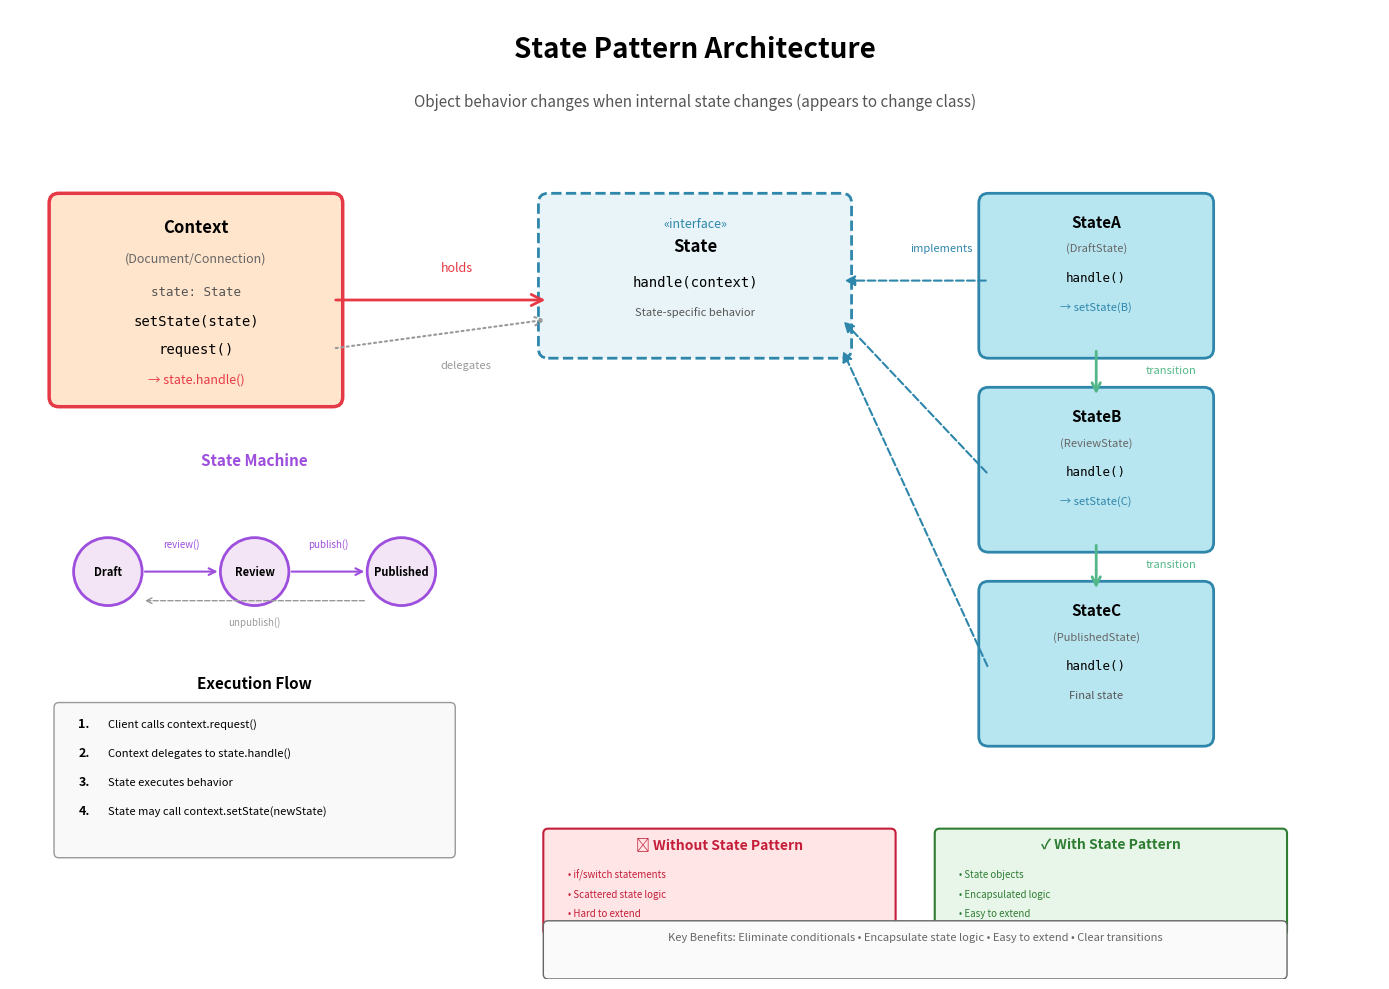

Python code for this plot: (Note: this script raises an exception after producing the figure.)
import matplotlib.pyplot as plt
import matplotlib.patches as mpatches
from matplotlib.patches import FancyBboxPatch, FancyArrowPatch, Circle
import numpy as np

# Create figure and axis
fig, ax = plt.subplots(1, 1, figsize=(14, 10))
ax.set_xlim(0, 14)
ax.set_ylim(0, 10)
ax.axis('off')

# Title
ax.text(7, 9.5, 'State Pattern Architecture', 
        fontsize=20, weight='bold', ha='center')
ax.text(7, 9.0, 'Object behavior changes when internal state changes (appears to change class)',
        fontsize=11, ha='center', style='italic', color='#555')

# Color scheme
color_context = '#FFE5CC'
color_state = '#E8F4F8'
color_concrete = '#B8E6F0'

# ===== CONTEXT =====
context_box = FancyBboxPatch((0.5, 6.0), 2.8, 2.0,
                            boxstyle="round,pad=0.1", 
                            edgecolor='#E63946', facecolor=color_context,
                            linewidth=2.5)
ax.add_patch(context_box)
ax.text(1.9, 7.7, 'Context', fontsize=12, ha='center', weight='bold')
ax.text(1.9, 7.4, '(Document/Connection)', fontsize=9, ha='center', style='italic', color='#666')
ax.text(1.9, 7.05, 'state: State', fontsize=9, ha='center', family='monospace', color='#555')
ax.text(1.9, 6.75, 'setState(state)', fontsize=10, ha='center', family='monospace')
ax.text(1.9, 6.45, 'request()', fontsize=10, ha='center', family='monospace')
ax.text(1.9, 6.15, '→ state.handle()', fontsize=9, ha='center', style='italic', color='#E63946')

# ===== STATE INTERFACE =====
state_interface = FancyBboxPatch((5.5, 6.5), 3.0, 1.5,
                                boxstyle="round,pad=0.1", 
                                edgecolor='#2E86AB', facecolor=color_state,
                                linewidth=2, linestyle='--')
ax.add_patch(state_interface)
ax.text(7.0, 7.75, '«interface»', fontsize=9, ha='center', style='italic', color='#2E86AB')
ax.text(7.0, 7.5, 'State', fontsize=12, ha='center', weight='bold')
ax.text(7.0, 7.15, 'handle(context)', fontsize=10, ha='center', family='monospace')
ax.text(7.0, 6.85, 'State-specific behavior', fontsize=8, ha='center', style='italic', color='#555')

# ===== CONCRETE STATE A =====
stateA = FancyBboxPatch((10.0, 6.5), 2.2, 1.5,
                       boxstyle="round,pad=0.1", 
                       edgecolor='#2E86AB', facecolor=color_concrete,
                       linewidth=2)
ax.add_patch(stateA)
ax.text(11.1, 7.75, 'StateA', fontsize=11, ha='center', weight='bold')
ax.text(11.1, 7.5, '(DraftState)', fontsize=8, ha='center', style='italic', color='#666')
ax.text(11.1, 7.2, 'handle()', fontsize=9, ha='center', family='monospace')
ax.text(11.1, 6.9, '→ setState(B)', fontsize=8, ha='center', style='italic', color='#2E86AB')

# ===== CONCRETE STATE B =====
stateB = FancyBboxPatch((10.0, 4.5), 2.2, 1.5,
                       boxstyle="round,pad=0.1", 
                       edgecolor='#2E86AB', facecolor=color_concrete,
                       linewidth=2)
ax.add_patch(stateB)
ax.text(11.1, 5.75, 'StateB', fontsize=11, ha='center', weight='bold')
ax.text(11.1, 5.5, '(ReviewState)', fontsize=8, ha='center', style='italic', color='#666')
ax.text(11.1, 5.2, 'handle()', fontsize=9, ha='center', family='monospace')
ax.text(11.1, 4.9, '→ setState(C)', fontsize=8, ha='center', style='italic', color='#2E86AB')

# ===== CONCRETE STATE C =====
stateC = FancyBboxPatch((10.0, 2.5), 2.2, 1.5,
                       boxstyle="round,pad=0.1", 
                       edgecolor='#2E86AB', facecolor=color_concrete,
                       linewidth=2)
ax.add_patch(stateC)
ax.text(11.1, 3.75, 'StateC', fontsize=11, ha='center', weight='bold')
ax.text(11.1, 3.5, '(PublishedState)', fontsize=8, ha='center', style='italic', color='#666')
ax.text(11.1, 3.2, 'handle()', fontsize=9, ha='center', family='monospace')
ax.text(11.1, 2.9, 'Final state', fontsize=8, ha='center', style='italic', color='#555')

# ===== RELATIONSHIPS =====

# Context holds State
arrow1 = FancyArrowPatch((3.3, 7.0), (5.5, 7.0),
                        arrowstyle='->', mutation_scale=20, 
                        color='#E63946', linewidth=2)
ax.add_patch(arrow1)
ax.text(4.4, 7.3, 'holds', fontsize=9, style='italic', color='#E63946')

# Context delegates to State
arrow_delegate = FancyArrowPatch((3.3, 6.5), (5.5, 6.8),
                               arrowstyle='->', mutation_scale=15, 
                               color='#999', linewidth=1.5, linestyle='dotted')
ax.add_patch(arrow_delegate)
ax.text(4.4, 6.3, 'delegates', fontsize=8, style='italic', color='#999')

# States implement interface
arrow2 = FancyArrowPatch((10.0, 7.2), (8.5, 7.2),
                        arrowstyle='-|>', mutation_scale=15, 
                        color='#2E86AB', linewidth=1.5, linestyle='dashed')
ax.add_patch(arrow2)
ax.text(9.2, 7.5, 'implements', fontsize=8, style='italic', color='#2E86AB')

arrow3 = FancyArrowPatch((10.0, 5.2), (8.5, 6.8),
                        arrowstyle='-|>', mutation_scale=15, 
                        color='#2E86AB', linewidth=1.5, linestyle='dashed')
ax.add_patch(arrow3)

arrow4 = FancyArrowPatch((10.0, 3.2), (8.5, 6.5),
                        arrowstyle='-|>', mutation_scale=15, 
                        color='#2E86AB', linewidth=1.5, linestyle='dashed')
ax.add_patch(arrow4)

# State transitions
trans1 = FancyArrowPatch((11.1, 6.5), (11.1, 6.0),
                        arrowstyle='->', mutation_scale=15, 
                        color='#52B788', linewidth=2)
ax.add_patch(trans1)
ax.text(11.6, 6.25, 'transition', fontsize=8, style='italic', color='#52B788')

trans2 = FancyArrowPatch((11.1, 4.5), (11.1, 4.0),
                        arrowstyle='->', mutation_scale=15, 
                        color='#52B788', linewidth=2)
ax.add_patch(trans2)
ax.text(11.6, 4.25, 'transition', fontsize=8, style='italic', color='#52B788')

# ===== STATE MACHINE DIAGRAM =====
sm_y = 5.0
ax.text(2.5, sm_y + 0.3, 'State Machine', fontsize=11, ha='center', weight='bold', color='#9D4EDD')

# Draw states as circles
states_pos = {
    'Draft': (1.0, sm_y - 0.8),
    'Review': (2.5, sm_y - 0.8),
    'Published': (4.0, sm_y - 0.8)
}

for state, (x, y) in states_pos.items():
    circle = Circle((x, y), 0.35, facecolor='#F3E5F5', edgecolor='#9D4EDD', linewidth=2)
    ax.add_patch(circle)
    ax.text(x, y, state, fontsize=8, ha='center', va='center', weight='bold')

# Transitions
trans_draft_review = FancyArrowPatch((1.35, sm_y - 0.8), (2.15, sm_y - 0.8),
                                    arrowstyle='->', mutation_scale=12, 
                                    color='#9D4EDD', linewidth=1.5)
ax.add_patch(trans_draft_review)
ax.text(1.75, sm_y - 0.55, 'review()', fontsize=7, ha='center', style='italic', color='#9D4EDD')

trans_review_published = FancyArrowPatch((2.85, sm_y - 0.8), (3.65, sm_y - 0.8),
                                        arrowstyle='->', mutation_scale=12, 
                                        color='#9D4EDD', linewidth=1.5)
ax.add_patch(trans_review_published)
ax.text(3.25, sm_y - 0.55, 'publish()', fontsize=7, ha='center', style='italic', color='#9D4EDD')

# Back transition
trans_back = FancyArrowPatch((3.65, sm_y - 1.1), (1.35, sm_y - 1.1),
                            arrowstyle='->', mutation_scale=10, 
                            color='#999', linewidth=1, linestyle='dashed')
ax.add_patch(trans_back)
ax.text(2.5, sm_y - 1.35, 'unpublish()', fontsize=7, ha='center', style='italic', color='#999')

# ===== SEQUENCE DIAGRAM =====
seq_y = 2.5
ax.text(2.5, seq_y + 0.5, 'Execution Flow', fontsize=11, ha='center', weight='bold')

seq_box = FancyBboxPatch((0.5, seq_y - 1.2), 4.0, 1.5,
                        boxstyle="round,pad=0.05", 
                        edgecolor='#999', facecolor='#F9F9F9',
                        linewidth=1)
ax.add_patch(seq_box)

ax.text(0.7, seq_y + 0.1, '1.', fontsize=9, ha='left', weight='bold')
ax.text(1.0, seq_y + 0.1, 'Client calls context.request()', fontsize=8, ha='left')

ax.text(0.7, seq_y - 0.2, '2.', fontsize=9, ha='left', weight='bold')
ax.text(1.0, seq_y - 0.2, 'Context delegates to state.handle()', fontsize=8, ha='left')

ax.text(0.7, seq_y - 0.5, '3.', fontsize=9, ha='left', weight='bold')
ax.text(1.0, seq_y - 0.5, 'State executes behavior', fontsize=8, ha='left')

ax.text(0.7, seq_y - 0.8, '4.', fontsize=9, ha='left', weight='bold')
ax.text(1.0, seq_y - 0.8, 'State may call context.setState(newState)', fontsize=8, ha='left')

# ===== WITHOUT VS WITH STATE PATTERN =====
comp_y = 1.0

# Without
without_box = FancyBboxPatch((5.5, comp_y - 0.5), 3.5, 1.0,
                            boxstyle="round,pad=0.05", 
                            edgecolor='#C41E3A', facecolor='#FFE5E5',
                            linewidth=1.5)
ax.add_patch(without_box)
ax.text(7.25, comp_y + 0.35, '❌ Without State Pattern', fontsize=10, ha='center', weight='bold', color='#C41E3A')
ax.text(5.7, comp_y + 0.05, '• if/switch statements', fontsize=7, ha='left', color='#C41E3A')
ax.text(5.7, comp_y - 0.15, '• Scattered state logic', fontsize=7, ha='left', color='#C41E3A')
ax.text(5.7, comp_y - 0.35, '• Hard to extend', fontsize=7, ha='left', color='#C41E3A')

# With
with_box = FancyBboxPatch((9.5, comp_y - 0.5), 3.5, 1.0,
                         boxstyle="round,pad=0.05", 
                         edgecolor='#2E7D32', facecolor='#E8F5E9',
                         linewidth=1.5)
ax.add_patch(with_box)
ax.text(11.25, comp_y + 0.35, '✓ With State Pattern', fontsize=10, ha='center', weight='bold', color='#2E7D32')
ax.text(9.7, comp_y + 0.05, '• State objects', fontsize=7, ha='left', color='#2E7D32')
ax.text(9.7, comp_y - 0.15, '• Encapsulated logic', fontsize=7, ha='left', color='#2E7D32')
ax.text(9.7, comp_y - 0.35, '• Easy to extend', fontsize=7, ha='left', color='#2E7D32')

# ===== KEY BENEFITS =====
benefits_box = FancyBboxPatch((5.5, 0.05), 7.5, 0.5,
                             boxstyle="round,pad=0.05", 
                             edgecolor='#666', facecolor='#FAFAFA',
                             linewidth=1)
ax.add_patch(benefits_box)
ax.text(9.25, 0.4, 'Key Benefits: Eliminate conditionals • Encapsulate state logic • Easy to extend • Clear transitions',
        fontsize=8, ha='center', style='italic', color='#666')

plt.tight_layout()
plt.savefig('docs/images/state_pattern.png', dpi=300, bbox_inches='tight', facecolor='white')
print("✓ State Pattern diagram generated: docs/images/state_pattern.png")

